Dataset: processed (GitHub, Premanshu-Kumar/Pancreatic-Cancer-Detection-Using-Transfer-Learning). Classes: cancerous, normal.

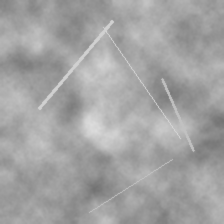
Label: normal

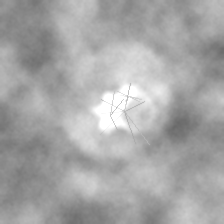
Label: cancerous

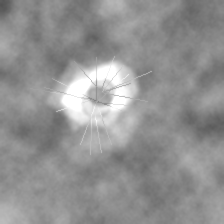
Label: cancerous

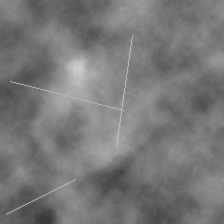
Label: normal

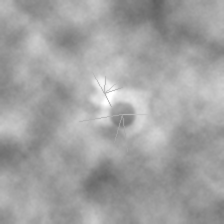
Label: cancerous

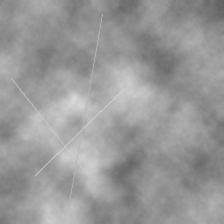
Label: normal
